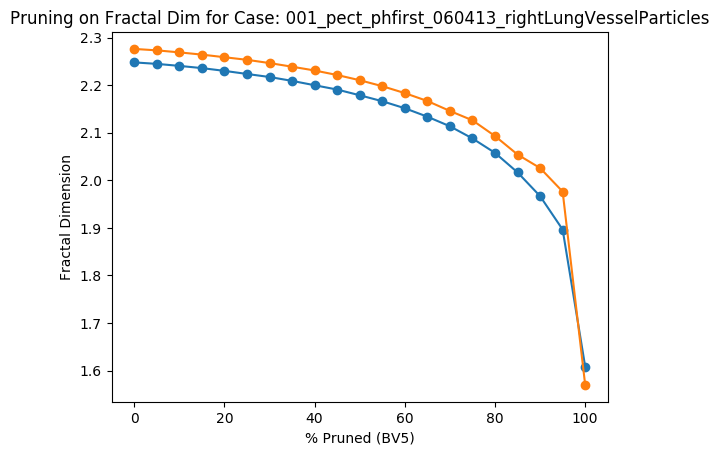

The table this chart was drawn from, first rows:
Percent Threshold (BV5), Fractal Dimension
0, 2.276
5, 2.273
10, 2.269
15, 2.264
20, 2.259
25, 2.253
30, 2.246
35, 2.239
40, 2.231
45, 2.221
50, 2.21
55, 2.198
60, 2.183
65, 2.167
70, 2.146
75, 2.126
80, 2.093
85, 2.054
90, 2.026
95, 1.976
100, 1.57
